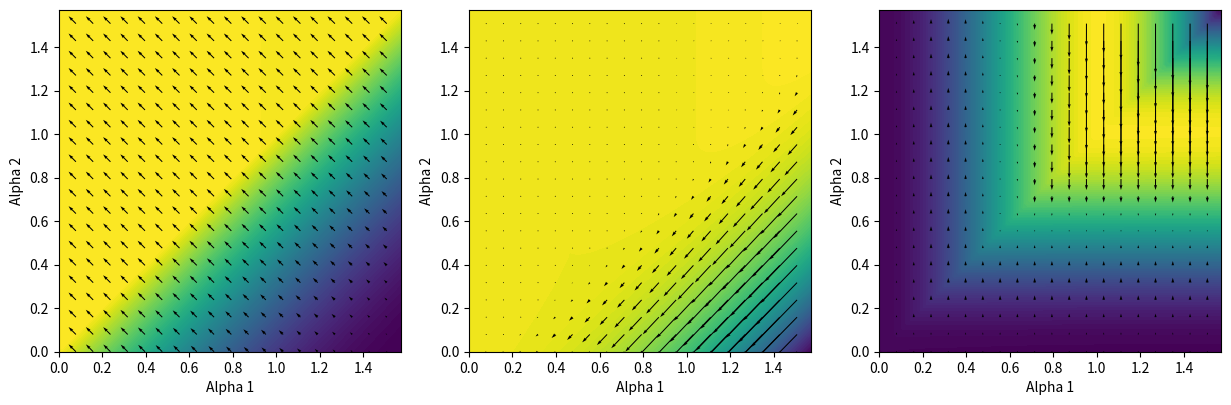
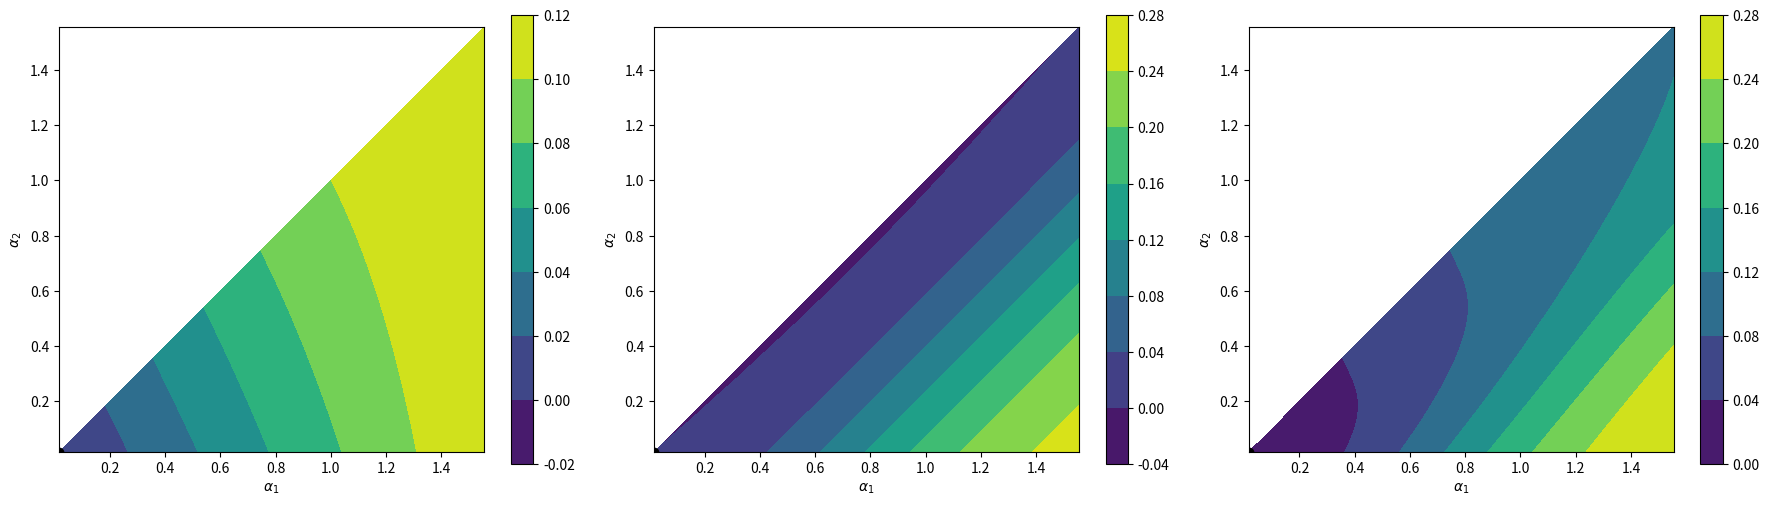
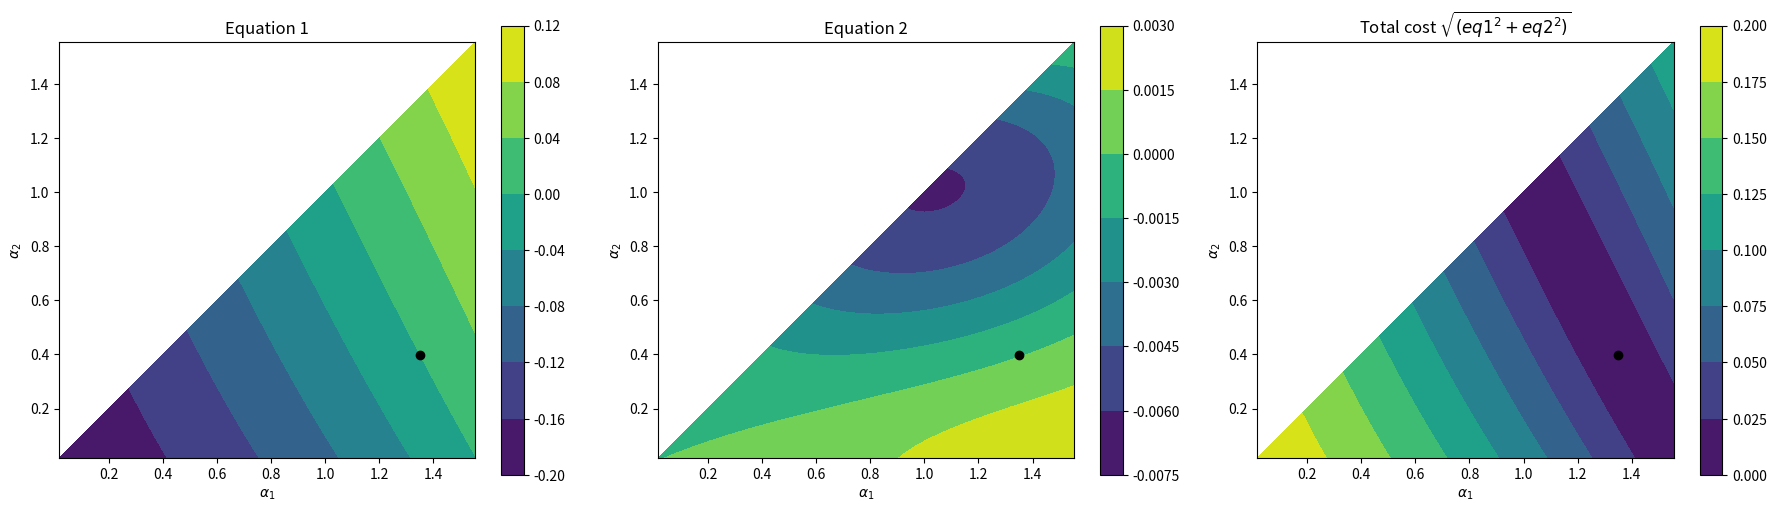
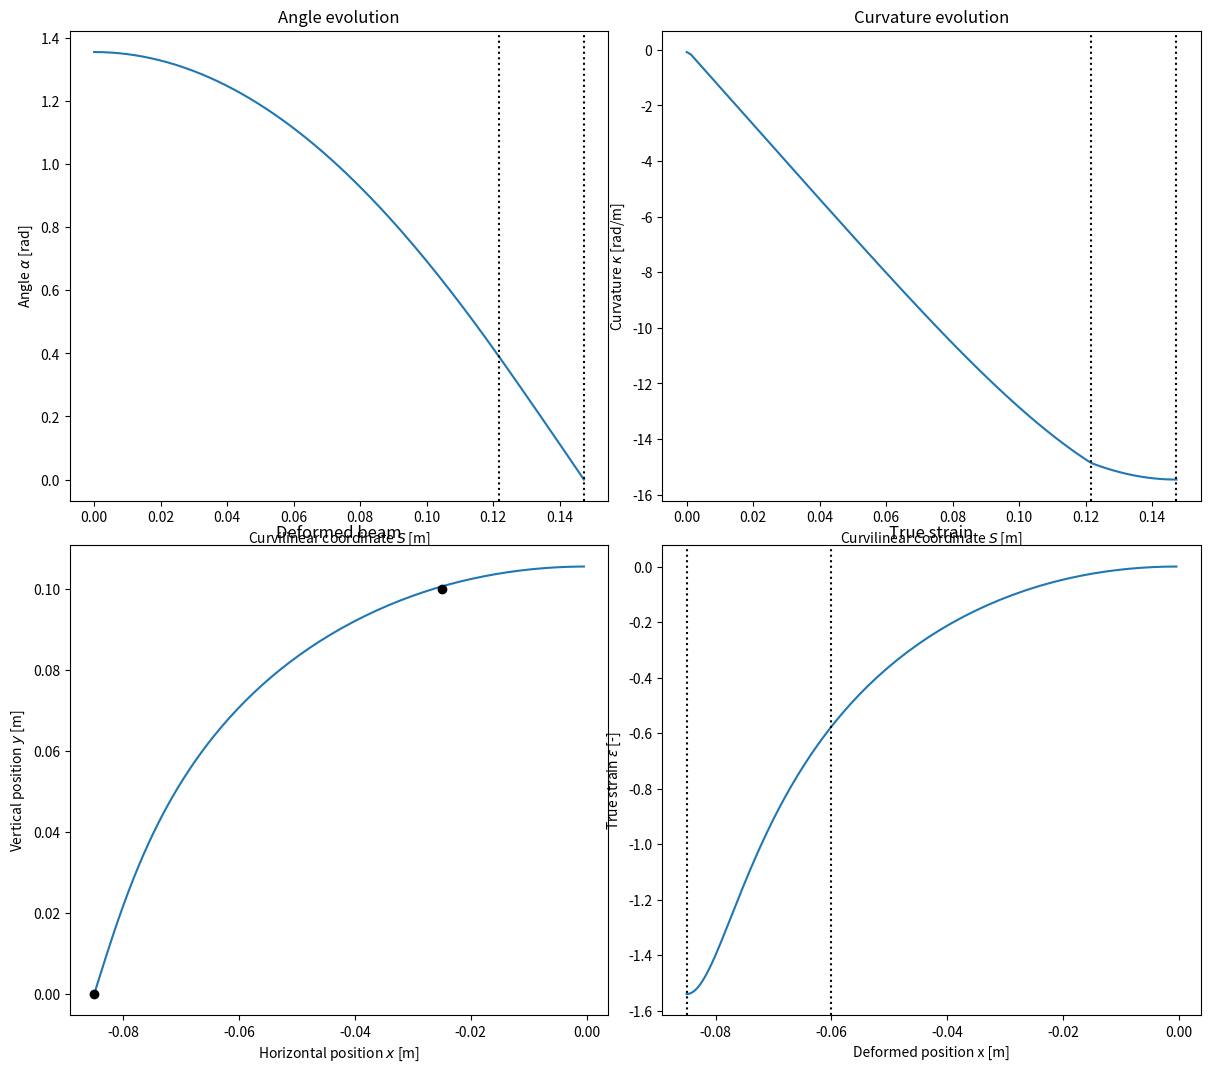
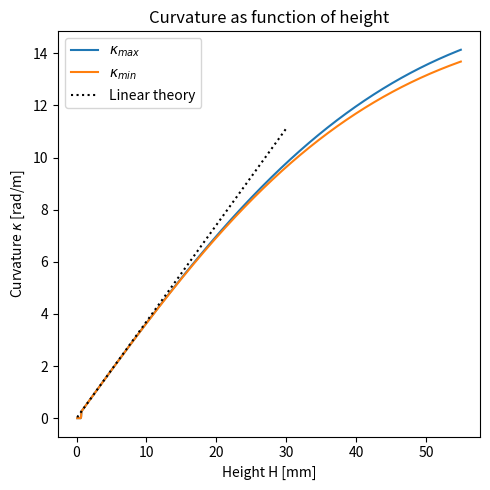

The matplotlib source for these figures, in order: (Note: this script raises an exception after producing the figures.)
import os

import numpy as np
import scipy.optimize as sco
import scipy.special as scp
import scipy.integrate as sci

import matplotlib.pyplot as plt
import matplotlib.colors as colors

# Functions for integrating (cos x)^{+/-0.5}, (sin x)^{+/-0.5}

def integ_sqrt_cos(x):
    """ Returns the integral of sqrt(cos) on [0, x] using incomplete beta functions
    \int_0^x \sqrt{cos t} dt = 0.5 * \int_0^{(sinx)^2} u^(-0.5)*(1-u)^(-0.25)du"""
    a, b = 0.5, 0.75
    beta_ratio = scp.betainc(a, b, np.sin(x)**2)
    return 0.5 * beta_ratio * scp.beta(a, b)
    

def integ_sqrt_sin(x):
    """ Return the integral of sqrt(sin) on [0, x] using incomplete beta function 
    \int_0^x \sqrt{sin t} dt = 0.5 * beta(0.5, 0.75) - 0.5 * \int_0^{(cos x)^2} u^(-0.5)*(1-u)^(-0.25)du"""
    a, b = 0.5, 0.75
    beta_ratio = 1 - scp.betainc(a, b, np.cos(x)**2)
    return 0.5 * beta_ratio * scp.beta(a, b)

def integ_inv_sqrt_cos(x):
    """ Returns the integral of 1/sqrt(cos) on [0, x] using incomplete beta functions
    \int_0^x 1/\sqrt{cos t} dt = 0.5 * \int_0^{(sinx)^2} u^(-0.5)*(1-u)^(-0.75)du"""
    a, b = 0.5, 0.25
    beta_ratio = scp.betainc(a, b, np.sin(x)**2)
    return 0.5 * beta_ratio * scp.beta(a, b)

def integ_inv_sqrt_sin(x):
    """ Return the integral of 1/sqrt(sin) on [0, x] using incomplete beta function 
    \int_0^x 1/\sqrt{sin t} dt = 0.5 * beta(0.5, 0.25) - 0.5 * \int_0^{(cos x)^2} u^(-0.5)*(1-u)^(-0.75)du"""
    a, b = 0.5, 0.25
    beta_ratio = 1 - scp.betainc(a, b, np.cos(x)**2)
    return 0.5 * beta_ratio * scp.beta(a, b)

def reduced_integ_sqrt_sin(x):
    """ Return 1/sqrt(sin(x)) times the integral of sqrt(sin) on [0, x] using incomplete beta function 
    which is equivalent to 2x/3 at x=0"""

    out_forSmall = 2 * x / 3.
    out_forLarge = integ_sqrt_sin(x) / np.sqrt(np.abs(np.sin(x)))
    
    return np.where(x < 1e-3, out_forSmall, out_forLarge)


# Old code

def check_angles_float(alpha_1, alpha_2):
    if alpha_1 < 0.:
        print("Warning: alpha_1 < 0")
        alpha_1 = 0.
    if alpha_1 > np.pi/2.:
        print("Warning: alpha_1 > pi/2")
        alpha_1 = np.pi/2.
    if alpha_2 < 0.:
        print("Warning: alpha_2 < 0")
        alpha_2 = 0.
    if alpha_2 > np.pi/2.:
        print("Warning: alpha_2 > pi/2")
        alpha_2 = np.pi/2.
    if alpha_1 < alpha_2:
        print("Warning: alpha_1 < alpha_2")
        alpha_1, alpha_2 = np.mean(alpha_1, alpha_2), np.mean(alpha_1, alpha_2) 
    return alpha_1, alpha_2

def func_naiv_all(alpha_1, alpha_2, force, W, a, H):
    # Check that arguments are on correct set
    alpha_1, alpha_2 = check_angles_float(alpha_1, alpha_2)
    force = np.max([force, 0.])

    # Compute elliptic functions
    P_a1_a2 = integ_sqrt_sin(alpha_1 - alpha_2) 
    M_a2 = integ_sqrt_cos(alpha_2)

    # Right hand side equations
    eq1 = 2 * np.cos(alpha_1) * np.sqrt(np.sin(alpha_1-alpha_2)) + np.sin(alpha_1) * P_a1_a2
    eq2 = 2 * np.sin(alpha_1) * np.sqrt(np.sin(alpha_1-alpha_2)) - np.cos(alpha_1) * P_a1_a2
    eq3 = np.sqrt(np.cos(alpha_2) / np.sin(alpha_1 - alpha_2)) * M_a2

    prefac = np.sqrt(2 * force)

    return np.array([eq1 - prefac * W, 
                     eq2 - prefac * H, 
                     eq3 - prefac * a])

def jac_naiv_all(alpha_1, alpha_2, force, W, a, H):
    #TODO
    dfact1_d1 = 0.5 * np.cos(alpha_1 - alpha_2) * np.cos(alpha_1) / np.sqrt(np.sin(alpha_1 - alpha_2)) - np.sin(alpha_1) * np.sqrt(np.sin(alpha_1 - alpha_2))
    dfact3_d1 = 0.5 * np.cos(alpha_1 - alpha_2) * np.sin(alpha_1) / np.sqrt(np.sin(alpha_1 - alpha_2)) + np.cos(alpha_1) * np.sqrt(np.sin(alpha_1 - alpha_2))

    dfact1_d2 = - 0.5 * np.cos(alpha_1) * np.cos(alpha_1 - alpha_2) / np.sqrt(np.sin(alpha_1 - alpha_2))
    dfact3_d2 = - 0.5 * np.sin(alpha_1) * np.cos(alpha_1 - alpha_2) / np.sqrt(np.sin(alpha_1 - alpha_2))

    dfact2_d1 = np.cos(alpha_1) * integ_sqrt_sin(alpha_1 - alpha_2) + np.sin(alpha_1) * np.sqrt(np.sin(alpha_1 - alpha_2))
    dfact2_d2 = - np.sin(alpha_1) * np.sqrt(np.sin(alpha_1 - alpha_2))

    dfact4_d1 = np.sin(alpha_1) * integ_sqrt_sin(alpha_1 - alpha_2) - np.cos(alpha_1) * np.sqrt(np.sin(alpha_1 - alpha_2))
    dfact4_d2 = np.cos(alpha_1) * np.sqrt(np.sin(alpha_1 - alpha_2))

    dfact5_d1 = - np.cos(alpha_1 - alpha_2) / np.sin(alpha_1 - alpha_2) * np.sqrt(np.cos(alpha_2) / np.sin(alpha_1 - alpha_2)) * integ_sqrt_cos(alpha_2)

    return 0.

# Code 22/01/2024

def check_angles(alpha1, alpha2):
    # Take max(0, alpha)
    alpha1 = (alpha1 + np.abs(alpha1)) / 2.
    alpha2 = (alpha2 + np.abs(alpha2)) / 2.

    # Take min(pi/2, alpha)
    alpha1 = np.pi/2 - ((np.pi/2. - alpha1) + np.abs(np.pi/2. - alpha1)) / 2.
    alpha2 = np.pi/2 - ((np.pi/2. - alpha2) + np.abs(np.pi/2. - alpha2)) / 2.

    # Take alpha2 = min(alpha2, alpha1)
    alpha2 = alpha1 - ((alpha1 - alpha2) + np.abs(alpha1 - alpha2)) / 2.

    return alpha1, alpha2

def func_all(alpha1, alpha2, force, W, H, a):
    # Check that arguments are on correct set (alpha in [0, pi/2], force>0)
    alpha1, alpha2 = check_angles(alpha1, alpha2)
    force = (force + np.abs(force)) / 2.

    # Compute primitives sqrt(cos), sqrt(sin)
    P_a1_a2 = integ_sqrt_sin(alpha1 - alpha2)
    M_a2 = integ_sqrt_cos(alpha2)

    # Functions to find roots
    eq1 = force * (W * np.cos(alpha1) + H * np.sin(alpha1))**2 - 2 * np.sin(alpha1 - alpha2)
    eq2 = 2 * force * (W * np.sin(alpha1) - H * np.cos(alpha1))**2 - P_a1_a2**2
    eq3 = np.cos(alpha2) * M_a2**2 - 2 * force * a**2 * np.sin(alpha1 - alpha2)

    return np.array([eq1, eq2, eq3])

def jac_all(alpha1, alpha2, force, W, H, a):
    # Check that arguments are on correct set (alpha in [0, pi/2], force>0)
    alpha1, alpha2 = check_angles(alpha1, alpha2)
    force = (force + np.abs(force)) / 2.

    # Compute primitives sqrt(cos), sqrt(sin)
    P_a1_a2 = integ_sqrt_sin(alpha1 - alpha2)
    M_a2 = integ_sqrt_cos(alpha2)

    # Shortcuts
    cos1, sin1 = np.cos(alpha1), np.sin(alpha1)
    cos2, sin2 = np.cos(alpha2), np.sin(alpha2)
    cos12, sin12 = np.cos(alpha1 - alpha2), np.sin(alpha1 - alpha2)

    # Derivatives
    deq1_da1 = 2 * force * (H * cos1 - W * sin1) * (W * cos1 + H * sin1) - 2 * cos12
    deq1_da2 = 2 * cos12
    deq1_df = (W * cos1 + H * sin1)**2

    deq2_da1 = 4 * force * (W * cos1 + H * sin1) * (W * sin1 - H * cos1) - 2 * P_a1_a2 * np.sqrt(sin12)
    deq2_da2 = - 2 * P_a1_a2 * np.sqrt(sin12)
    deq2_df = 2 * (W * sin1 - H * cos1)**2

    deq3_da1 = - 2 * force * a**2 * cos12
    deq3_da2 = - sin2 - M_a2**2 + 2 * cos2 * M_a2 * np.sqrt(cos2) + 2 * force * a**2 * cos12
    deq3_df = - 2 * a**2 * sin12

    return np.array([[deq1_da1, deq1_da2, deq1_df], 
                     [deq2_da1, deq2_da2, deq2_df],
                     [deq3_da1, deq3_da2, deq3_df]])


def s1_s2_from_alpha_f(alpha1, alpha2, force, L):

    s2_s1 = 1. / np.sqrt(2 * force) * integ_inv_sqrt_sin(alpha1 - alpha2)
    L_s2 = 1. / np.sqrt(2 * force * np.sin(alpha1 - alpha2) / np.cos(alpha2)) * integ_inv_sqrt_cos(alpha2)
    print(L_s2)

    s2 = L - L_s2
    s1 = s2 - s2_s1

    return s1, s2

def solve_from_all_param(s1, s2, L, alpha1, alpha2, force, nbPoints=50):
    def func_2(s, y):
        return np.array([y[1], 
                         -force * np.cos(y[0] - alpha1)])
    def func_3(s, y):
        return np.array([y[1], 
                         -force * np.sin(alpha1-alpha2) / np.cos(alpha2) * np.sin(y[0])])
    
    t_eval_1 = np.linspace(0, s1, nbPoints)
    
    t_span_2 = [s1, s2]
    y0_2 = np.array([alpha1, 0])
    t_eval_2 = np.linspace(*t_span_2, nbPoints)

    t_span_3 = [s2, L]
    y0_3 = np.array([alpha2, - np.sqrt(2*force * np.sin(alpha1-alpha2))])
    t_eval_3 = np.linspace(*t_span_3, nbPoints)

    sol_1 = np.full_like(t_eval_1, alpha1)
    sol_2 = sci.solve_ivp(func_2, t_span_2, y0_2, t_eval_2)
    sol_3 = sci.solve_ivp(func_3, t_span_3, y0_3, t_eval_3)

    return (np.concatenate((t_eval_1, sol_2.t, sol_3.t)), 
            np.concatenate((sol_1, sol_2.y, sol_3.y)))



# Code 23/01/2024 -> from notes

HUGE = 1e16

def check_arguments(alpha1, alpha2, force):
    isTooSmall = ((alpha1 < 0) | (alpha2 <0))
    isTooLarge = ((alpha1 > np.pi/2) | (alpha2 > np.pi/2))
    isWrongOrder = (alpha1 < alpha2)

    isForceNeg = (force < 0)
    
    return ~(isTooLarge | isTooSmall | isWrongOrder | isForceNeg)

def func_root_all(alpha1, alpha2, force, W, H, a):
    # Check is arguments correct
    args_correct = check_arguments(alpha1, alpha2, force)

    # Compute primitives sqrt(cos), sqrt(sin)
    P_a1_a2 = integ_sqrt_sin(alpha1 - alpha2)
    M_a2 = integ_sqrt_cos(alpha2)

    # Writes shortcuts
    sin1, cos1 = np.sin(alpha1), np.cos(alpha1)
    sin12 = np.sin(alpha1 - alpha2)
    cos2 = np.cos(alpha2)

    # Compute functions to find roots of
    eq1 = force * (cos1 * W + sin1 * H)**2 - 2 * sin12
    eq2 = np.sqrt(2 * np.abs(force)) * (sin1 * W - cos1 * H) - P_a1_a2
    eq3 = 2 * force * sin12 * a**2 - cos2 * M_a2**2

    equations = np.array([eq1, eq2, eq3])
    equations[:,~args_correct] = HUGE

    return equations

def s1_s2_from_param(alpha1, alpha2, force, L):
    assert check_arguments(alpha1, alpha2, force), f'Solution is not between bounds: {alpha1, alpha2, force}'

    s2_s1 = 1. / np.sqrt(2 * force) * integ_inv_sqrt_sin(alpha1 - alpha2)
    L_s2 = 1. / np.sqrt(2 * force * np.sin(alpha1 - alpha2) / np.cos(alpha2)) * integ_inv_sqrt_cos(alpha2)

    s2 = L - L_s2
    s1 = s2 - s2_s1
    return s1, s2

def solve_alpha_from_all_param(s1, s2, L, alpha1, alpha2, force, nbPoints=50):
    def reg2(s, alpha):
        return - np.sqrt(2 * force * np.sin(alpha1 - alpha))
    
    def reg3(s, alpha):
        return - np.sqrt(2 * force * np.sin(alpha1-alpha2)/np.cos(alpha2) * np.cos(alpha))
    
    t_eval_1 = np.linspace(0, s1, nbPoints, endpoint=False)

    t_span_2 = [s1, s2]
    t_eval_2 = np.linspace(*t_span_2, nbPoints, endpoint=False)
    y0_2 = np.array([alpha1])

    t_span_3 = [s2, L]
    t_eval_3 = np.linspace(s2, L, nbPoints)
    y0_3 = np.array([alpha2])

    sol_1 = np.full_like(t_eval_1, alpha1)
    sol_2 = sci.solve_ivp(reg2, t_span_2, y0_2, t_eval=t_eval_2)
    sol_3 = sci.solve_ivp(reg3, t_span_3, y0_3, t_eval=t_eval_3)

    return (np.concatenate((t_eval_1, sol_2.t, sol_3.t)), 
            np.concatenate((sol_1, sol_2.y.flatten(), sol_3.y.flatten())))

# Test function

W, H, a = 4e-2, 5e-5, 1e-2

alpha1 = np.array([0, -1, 0.2, 0.2, np.pi, 0.5, 0.4])
alpha2 = np.array([0.1, 0.2, 0.1, 0.3, 0.1, 0.1, 0.05])
force = np.array([1,1,1,1,1,-2, 5])

print(check_arguments(alpha1, alpha2, force))
print(func_root_all(alpha1, alpha2, force, W, H, a))

# Plot function to find zero

W, H, a = 1e-1, 5e-2, 2e-2

alpha1_ = np.linspace(0, np.pi/2., 100)
alpha2_ = np.linspace(0, np.pi/2., 100)
force_ = 2.

alpha1, alpha2 = np.meshgrid(alpha1_, alpha2_)
force = np.full_like(alpha1, force_)

eq1, eq2, eq3 = func_all(alpha1, alpha2, force, W, H, a)
jac = jac_all(alpha1, alpha2, force, W, H, a)

print(jac.shape)

# Parameters plot
levels=100

fig, ax = plt.subplots(figsize=(15,5), ncols=3)

ax[0].contourf(alpha1, alpha2, eq1, levels=levels)
ax[1].contourf(alpha1, alpha2, eq2, levels=levels)
ax[2].contourf(alpha1, alpha2, eq3, levels=levels)

alpha1_quiv = alpha1[::5,::5]
alpha2_quiv = alpha2[::5,::5]
jac_quiv = jac[:,:,::5,::5]

ax[0].quiver(alpha1_quiv, alpha2_quiv, jac_quiv[0,0], jac_quiv[0,1], color='k', angles='xy')
ax[1].quiver(alpha1_quiv, alpha2_quiv, jac_quiv[1,0], jac_quiv[1,1], color='k', angles='xy')
ax[2].quiver(alpha1_quiv, alpha2_quiv, jac_quiv[2,0], jac_quiv[2,1], color='k', angles='xy')

for axi in ax:
    axi.set_aspect(1)
    axi.set_xlabel('Alpha 1')
    axi.set_ylabel('Alpha 2')

plt.show()

# Code 24/01/2023

HUGE = 1e16
SMALL = 1e-16

def check_angles(alpha1, alpha2):
    isTooSmall = ((alpha1 < 0) | (alpha2 <0))
    isTooLarge = ((alpha1 > np.pi/2) | (alpha2 > np.pi/2))
    isWrongOrder = (alpha1 < alpha2)
    
    return ~(isTooLarge | isTooSmall | isWrongOrder)

def func_root_all(alpha1, alpha2, W, H, a):
    # Check is arguments correct
    angles_correct = check_angles(alpha1, alpha2)

    # Compute primitives sqrt(cos), sqrt(sin)
    P_a1_a2_red = reduced_integ_sqrt_sin(alpha1 - alpha2)
    M_a2 = integ_sqrt_cos(alpha2)

    # Writes shortcuts
    sin1, cos1 = np.sin(alpha1), np.cos(alpha1)
    sin12 = np.sin(alpha1 - alpha2)
    cos2 = np.cos(alpha2)

    # Compute functions to find roots of
    eq1 = 2 * (W*sin1 - H*cos1) - (W*cos1 + H*sin1) * P_a1_a2_red
    eq2 = 4 * sin12**2 * a**2 - (W*cos1 + H*sin1)**2 * cos2 * M_a2**2 

    equations = np.array([eq1, eq2])
    equations[:, ~angles_correct] = HUGE

    return equations

def force_from_angles(alpha1, alpha2):
    assert np.all(check_angles(alpha1, alpha2)), f'Solution is not between bounds: {alpha1, alpha2}'
    force = 2 * np.sin(alpha1 - alpha2) / (W * np.cos(alpha1) + H * np.sin(alpha1))**2
    return force

def l2_l3_force_from_angles(alpha1, alpha2, force=None):
    if force is None:
        force = force_from_angles(alpha1, alpha2)
    
    l2 = 1. / np.sqrt(2 * force) * integ_inv_sqrt_sin(alpha1 - alpha2)
    l3 = 1. / np.sqrt(2 * force * np.sin(alpha1 - alpha2) / np.cos(alpha2)) * integ_inv_sqrt_cos(alpha2)

    return l2, l3, force
    
def solve_alpha_from_all_param(l2, l3, alpha1, alpha2, force, nbPoints=50):
    """ Solves the first integral of movement, starting from S=L (middle)
    """
    def reg2(sInv, alpha):
        return np.sqrt(2 * force * np.sin(alpha1 - alpha))
    
    def reg3(sInv, alpha):
        return np.sqrt(2 * force * np.sin(alpha1-alpha2)/np.cos(alpha2) * np.cos(alpha))

    # Solve pb in region 3
    sInv_span_3 = [0, l3]
    sInv_eval_3 = np.linspace(*sInv_span_3, nbPoints, endpoint=False)
    alpha0_3 = np.array([0])

    sol_3 = sci.solve_ivp(reg3, sInv_span_3, alpha0_3, t_eval=sInv_eval_3)

    # Solve pb in region 2
    sInv_span_2 = [l3, l3+l2]
    sInv_eval_2 = np.linspace(*sInv_span_2, 2*nbPoints)
    alpha0_2 = np.array([alpha2])

    sol_2 = sci.solve_ivp(reg2, sInv_span_2, alpha0_2, t_eval=sInv_eval_2)


    # Concatenate solution
    sInv = np.concatenate((sol_3.t, sol_2.t))
    alpha = np.concatenate((sol_3.y.flatten(), sol_2.y.flatten()))

    # Convert back the curvilinear coordinate and reverse the angle array
    s = l2 + l3 - sInv[::-1]
    alpha = alpha[::-1]

    return s, alpha

def xy_from_alpha_s(s, alpha):
    # Using rectangle rule
    x = [0]
    y = [0]

    ds = np.diff(s)
    for i in range(len(s)-1):
        x.append(x[-1] + ds[i] * np.cos(alpha[i]))
        y.append(y[-1] + ds[i] * np.sin(alpha[i]))
    
    return np.array(x), np.array(y)

class ZeroCenteredNorm():

    def __init__(self, vmin, vmax):
        assert vmin < vmax

        SMALL = 1e-6
        if vmin >= 0:
            vmin = -SMALL
        if vmax <= 0:
            vmax = SMALL

        self.vmin = vmin
        self.vmax = vmax

        def norm_(x):
            if x < vmin:
                return 0
            if x > vmax:
                return 1
            if x < 0:
                return -0.5 * (x - vmin) / vmin
            if x >=0:
                return 1. + 0.5 * (x - vmax) / vmax
            else:
                print('Oups, issue')
                return None
        
        self.norm_ = norm_
    
    def __call__(self, value, clip=None):
        return np.fromiter((self.norm_(xi) for xi in value), value.dtype)
    
    def autoscale_None(A, _):
        return 
    
    

# Plot function to find roots of

W, H, a = 6e-2, 0.1e-2, 25e-2

alpha1_ = np.linspace(0, np.pi/2., 100)[1:-1]
alpha2_ = np.linspace(0, np.pi/2., 100)[1:-1]

# Create mesh
alpha1, alpha2 = np.meshgrid(alpha1_, alpha2_)

# Remove alpha1 < alpha2
wrongAngles = (alpha1 <= alpha2)
alpha2 = np.where(wrongAngles, alpha1-SMALL, alpha2)

# Compute functions
eq1, eq2 = func_root_all(alpha1, alpha2, W, H, a)

# Find min value
total_cost = np.sqrt(eq1**2 + eq2**2)
argmin = np.argmin(total_cost)
alpha1_guess, alpha2_guess = alpha1.flatten()[argmin], alpha2.flatten()[argmin]
print(alpha1_guess, alpha2_guess)

# Plot
fig, ax = plt.subplots(figsize=(18,5), ncols=3, tight_layout=True)

cont0 = ax[0].contourf(alpha1, alpha2, eq1)
cont1 = ax[1].contourf(alpha1, alpha2, eq2)
cont2 = ax[2].contourf(alpha1, alpha2, total_cost)

fig.colorbar(cont0, ax=ax[0])
fig.colorbar(cont1, ax=ax[1])
fig.colorbar(cont2, ax=ax[2])

for axi in ax:
    axi.plot(alpha1_guess, alpha2_guess, 'ko')
    axi.set_xlabel("$\\alpha_1$")
    axi.set_ylabel("$\\alpha_2$")
    axi.set_aspect(1)

plt.show()


W, H, a = 6e-2, 10e-2, 2.5e-2

func = (lambda guess: func_root_all(guess[0], guess[1], W, H, a))

# Plot to check

alpha1_ = np.linspace(0, np.pi/2., 100)[1:-1]
alpha2_ = np.linspace(0, np.pi/2., 100)[1:-1]

# Create mesh
alpha1, alpha2 = np.meshgrid(alpha1_, alpha2_)

# Remove alpha1 < alpha2
wrongAngles = (alpha1 <= alpha2)
alpha2 = np.where(wrongAngles, alpha1-SMALL, alpha2)

# Compute functions
eq1, eq2 = func([alpha1, alpha2])

# Find min value
total_cost = np.sqrt(eq1**2 + eq2**2)
argmin = np.argmin(total_cost)
alpha1_guess, alpha2_guess = alpha1.flatten()[argmin], alpha2.flatten()[argmin]
print(alpha1_guess, alpha2_guess)

# Plot
fig, ax = plt.subplots(figsize=(18,5), ncols=3, tight_layout=True)

cont0 = ax[0].contourf(alpha1, alpha2, eq1)
cont1 = ax[1].contourf(alpha1, alpha2, eq2)
cont2 = ax[2].contourf(alpha1, alpha2, total_cost)

fig.colorbar(cont0, ax=ax[0])
fig.colorbar(cont1, ax=ax[1])
fig.colorbar(cont2, ax=ax[2])

ax[0].set_title('Equation 1')
ax[1].set_title('Equation 2')
ax[2].set_title('Total cost $\sqrt{(eq1^2 + eq2^2)}$')

for axi in ax:
    axi.plot(alpha1_guess, alpha2_guess, 'ko')
    axi.set_xlabel("$\\alpha_1$")
    axi.set_ylabel("$\\alpha_2$")
    axi.set_aspect(1)

plt.show()


# Sample to gess

nbSample = 100
alpha1_ = np.linspace(0, np.pi/2., nbSample+2)[1:-1]
alpha2_ = np.linspace(0, np.pi/2., nbSample+2)[1:-1]

# Create mesh
alpha1, alpha2 = np.meshgrid(alpha1_, alpha2_)

# Remove alpha1 < alpha2
wrongAngles = (alpha1 <= alpha2)
alpha2 = np.where(wrongAngles, alpha1-SMALL, alpha2)

# Compute functions
eq1, eq2 = func([alpha1, alpha2])

# Find min value
total_cost = np.sqrt(eq1**2 + eq2**2)
argmin = np.argmin(total_cost)
alpha1_guess, alpha2_guess = alpha1.flatten()[argmin], alpha2.flatten()[argmin]

print(f"Guess: alpha1 = {alpha1_guess:.2f}, alpha2 = {alpha2_guess:.2f}")

x0 = np.array([alpha1_guess, alpha2_guess])

sol = sco.root(func, x0)
sol

# Compute solution

alpha1, alpha2 = sol.x

l2, l3, force = l2_l3_force_from_angles(alpha1, alpha2)
print(f"L2: {l2:.2e}")
print(f"L3: {l3:.2e}")

# Integrate solution and compute curvature and strain
s, alpha = solve_alpha_from_all_param(l2, l3, alpha1, alpha2, force)
curvature = np.gradient(alpha, s)
x, y = xy_from_alpha_s(s, alpha)
strain = np.log(np.cos(alpha))

# Change x origin to be in the middle
x = x - (W+a)


# Plot solution and strain

save = False
savepath = "/home/<user>/Desktop/Alexandre/figures/4-points_flexion/W_60mm_H_50mm_a_25mm.png"

fig, ax = plt.subplots(figsize=(12,12), ncols=2, nrows=2, tight_layout=True)

fig.tight_layout(rect=[0, 0.03, 1, 0.90])
#fig.suptitle(f"Beam deformation for (W,a,H)=({100*W:.1f}cm, {100*a:.1f}cm, {100*H:.1f}cm)")

# Plot angle evolution
ax[0,0].plot(s, alpha)
ax[0,0].axvline(l2, ls=':', c='k')
ax[0,0].axvline(l2+l3, ls=':', c='k')
ax[0,0].set_xlabel('Curvilinear coordinate $S$ [m]')
ax[0,0].set_ylabel('Angle $\\alpha$ [rad]')
ax[0,0].set_title('Angle evolution')

# Plot angle evolution
ax[0,1].plot(s, np.gradient(alpha, s))
ax[0,1].axvline(l2, ls=':', c='k')
ax[0,1].axvline(l2+l3, ls=':', c='k')
ax[0,1].set_xlabel('Curvilinear coordinate $S$ [m]')
ax[0,1].set_ylabel('Curvature $\\kappa$ [rad/m]')
ax[0,1].set_title('Curvature evolution')

# Plot (x,y) view
ax[1,0].plot(x, y)
ax[1,0].plot(-(W+a), 0, 'ko')
ax[1,0].plot(-a, H, 'ko')
ax[1,0].set_xlabel('Horizontal position $x$ [m]')
ax[1,0].set_ylabel('Vertical position $y$ [m]')
ax[1,0].set_title('Deformed beam')

# TODO: Add arrows for x,y plot
if False:
    arrow_style = {"head_starts_at_zero":True, "color":"k", 'shape':'full'}
    ax[2].arrow(-(W+a), 0, W, 0, **arrow_style)
    ax[2].arrow(-a, 0, a, 0, **arrow_style)
    ax[2].arrow(-a, 0, 0, H, **arrow_style)
    ax[2].annotate(f'W={100*W:.1f}cm', xy=(-a-W/2.,0), xytext=(0,5), textcoords='offset points')
    ax[2].annotate(f'a={100*a:.1f}cm', xy=(-a/2.,0), xytext=(0,5), textcoords='offset points')
    ax[2].annotate(f'H={100*H:.1f}cm', xy=(-a,H/2.), xytext=(5,0), textcoords='offset points')

# Plot strain as function of new x
ax[1,1].plot(x, strain)
ax[1,1].axvline(-W, ls=':', c='k')
ax[1,1].axvline(-(W+a), ls=':', c='k')
ax[1,1].set_xlabel('Deformed position x [m]')
ax[1,1].set_ylabel('True strain $\epsilon$ [-]')
ax[1,1].set_title('True strain')

if save:
    plt.savefig(savepath, dpi=400)

plt.show()


# Define parameters

W, a = 6e-2, 2.5e-2
H_array = np.linspace(1e-4, 55e-3, 1000)

# Compute the curvature

k_min = np.empty_like(H_array)
k_max = np.empty_like(H_array)

alpha_guess = [1e-2, 1e-2]

for i in range(H_array.size):
    # Prepare guess and function
    H = H_array[i]
    x0 = np.array(alpha_guess)
    func = (lambda alpha: func_root_all(alpha[0], alpha[1], W, H, a))

    sol = sco.root(func, x0)
    
    if not sol.success:
        continue

    alpha1, alpha2 = sol.x
    force = force_from_angles(alpha1, alpha2)

    k_min[i] = np.sqrt(2 * force * np.sin(alpha1 - alpha2))
    k_max[i] = np.sqrt(2 * force * np.sin(alpha1 - alpha2) / np.cos(alpha2))

    alpha_guess = sol.x

# Compute small deformation result

ratio = a / W
kappa_eps = 2 * H_array / W**2 * (0.75 + 4.5 * ratio**2 - 1.5 * ratio * np.sqrt(9 * ratio**2 + 3))
kappa_eps_2 = 3 * H_array / (W * (W + 3*a))

# Print evolution of curvature as function of H

fig, ax = plt.subplots(figsize=(5,5), tight_layout=True)

ax.plot(1e3 * H_array, k_max, label='$\\kappa_{max}$')
ax.plot(1e3 * H_array, k_min, label='$\\kappa_{min}$')
ax.plot(1e3 * H_array[H_array<30e-3], kappa_eps_2[H_array<30e-3], ls=':', c='k', label="Linear theory")

ax.set_xlabel('Height H [mm]')
ax.set_ylabel('Curvature $\\kappa$ [rad/m]')
ax.set_title('Curvature as function of height')

ax.legend()

plt.show()

W, a = 6e-2, 2.5e-2
H = 25e-3

func = (lambda alpha: func_root_all(alpha[0], alpha[1], W, H, a))

# Compute angles
x0 = np.array([1e-2, 1e-2])
sol = sco.root(func, x0)

alpha1, alpha2 = sol.x
print(f'Alpha1 = {alpha1:.1e}')
print(f'Alpha2 = {alpha2:.1e}')

# Compute lengths, force and solution
l2, l3, force = l2_l3_force_from_angles(alpha1, alpha2)
s, alpha = solve_alpha_from_all_param(l2, l3, alpha1, alpha2, force)

# Compute strain
strain = np.log(np.cos(alpha))


import modules.compute_flexion as flex
from importlib import reload

reload(flex)

W, H, a = 6e-2, 50e-3, 25e-3

print(H / W)

df, dict_result = flex.solve_flexion(W, H, a, nbPoints=50)
df

fig, ax = plt.subplots()

ax.plot(df.S.to_numpy(), df.alpha.to_numpy())
ax.axvline(dict_result['S1'])
ax.axvline(dict_result['S2'])
ax.axvline(dict_result['S3'])

plt.show()

reload(flex)

# Compute the curvature
W, a = 6e-2, 25e-3
H_array = np.linspace(1e-3, 55e-3, 1000)

y_max = np.empty_like(H_array)
y_max_lin = np.empty_like(H_array)

k_min = np.empty_like(H_array)
k_max = np.empty_like(H_array)
k_lin = np.empty_like(H_array)

alpha_guess = [1e-2, 1e-2]

for i in range(H_array.size):
    # Prepare guess and function
    H = H_array[i]
    
    df, dict_result = flex.solve_flexion(W, H, a, nbPoints=10, guess_alpha=alpha_guess, use_largeDef=True)
    maskCentral = (df['S'].to_numpy() > dict_result['S2'])
    
    k_min[i] = df.loc[maskCentral, 'kappa'].min()
    k_max[i] = df.loc[maskCentral, 'kappa'].max()
    y_max[i] = df.loc[maskCentral, 'y'].max()

    df, dict_result = flex.solve_flexion(W, H, a, use_smallDef=True)
    maskCentral = (df['S'].to_numpy() > dict_result['S2'])

    y_max_lin[i] = df.loc[maskCentral, 'y'].max()
    k_lin[i] = df.loc[maskCentral, 'kappa'].max()

    alpha_guess = np.array([dict_result['alpha1'], dict_result['alpha2']])

# Print evolution of curvature as function of H

maskLin = (H_array<40e-3)

fig, ax = plt.subplots(figsize=(10,5), ncols=2, tight_layout=True)

ax[0].plot(H_array, k_min, label='$\\kappa_{min}$')
ax[0].plot(H_array, k_max, label='$\\kappa_{max}$')
ax[0].plot(H_array[maskLin], k_lin[maskLin], ls=':', c='k', label="Linear theory")
ax[0].set_ylabel('Curvature $\\kappa$ [rad/m]')
ax[0].set_title('Curvature as function of height')

ax[1].plot(H_array, y_max / H_array, label='$y_{max}$')
ax[1].plot(H_array[maskLin], y_max_lin[maskLin] / H_array[maskLin], ls=':', c='k', label="Linear theory")
ax[1].set_ylabel('Y max / H [-]')
ax[1].set_title('Y_max as function of height')

for axi in ax:
    axi.set_xlabel('Height H [m]')
    axi.legend()

plt.show()